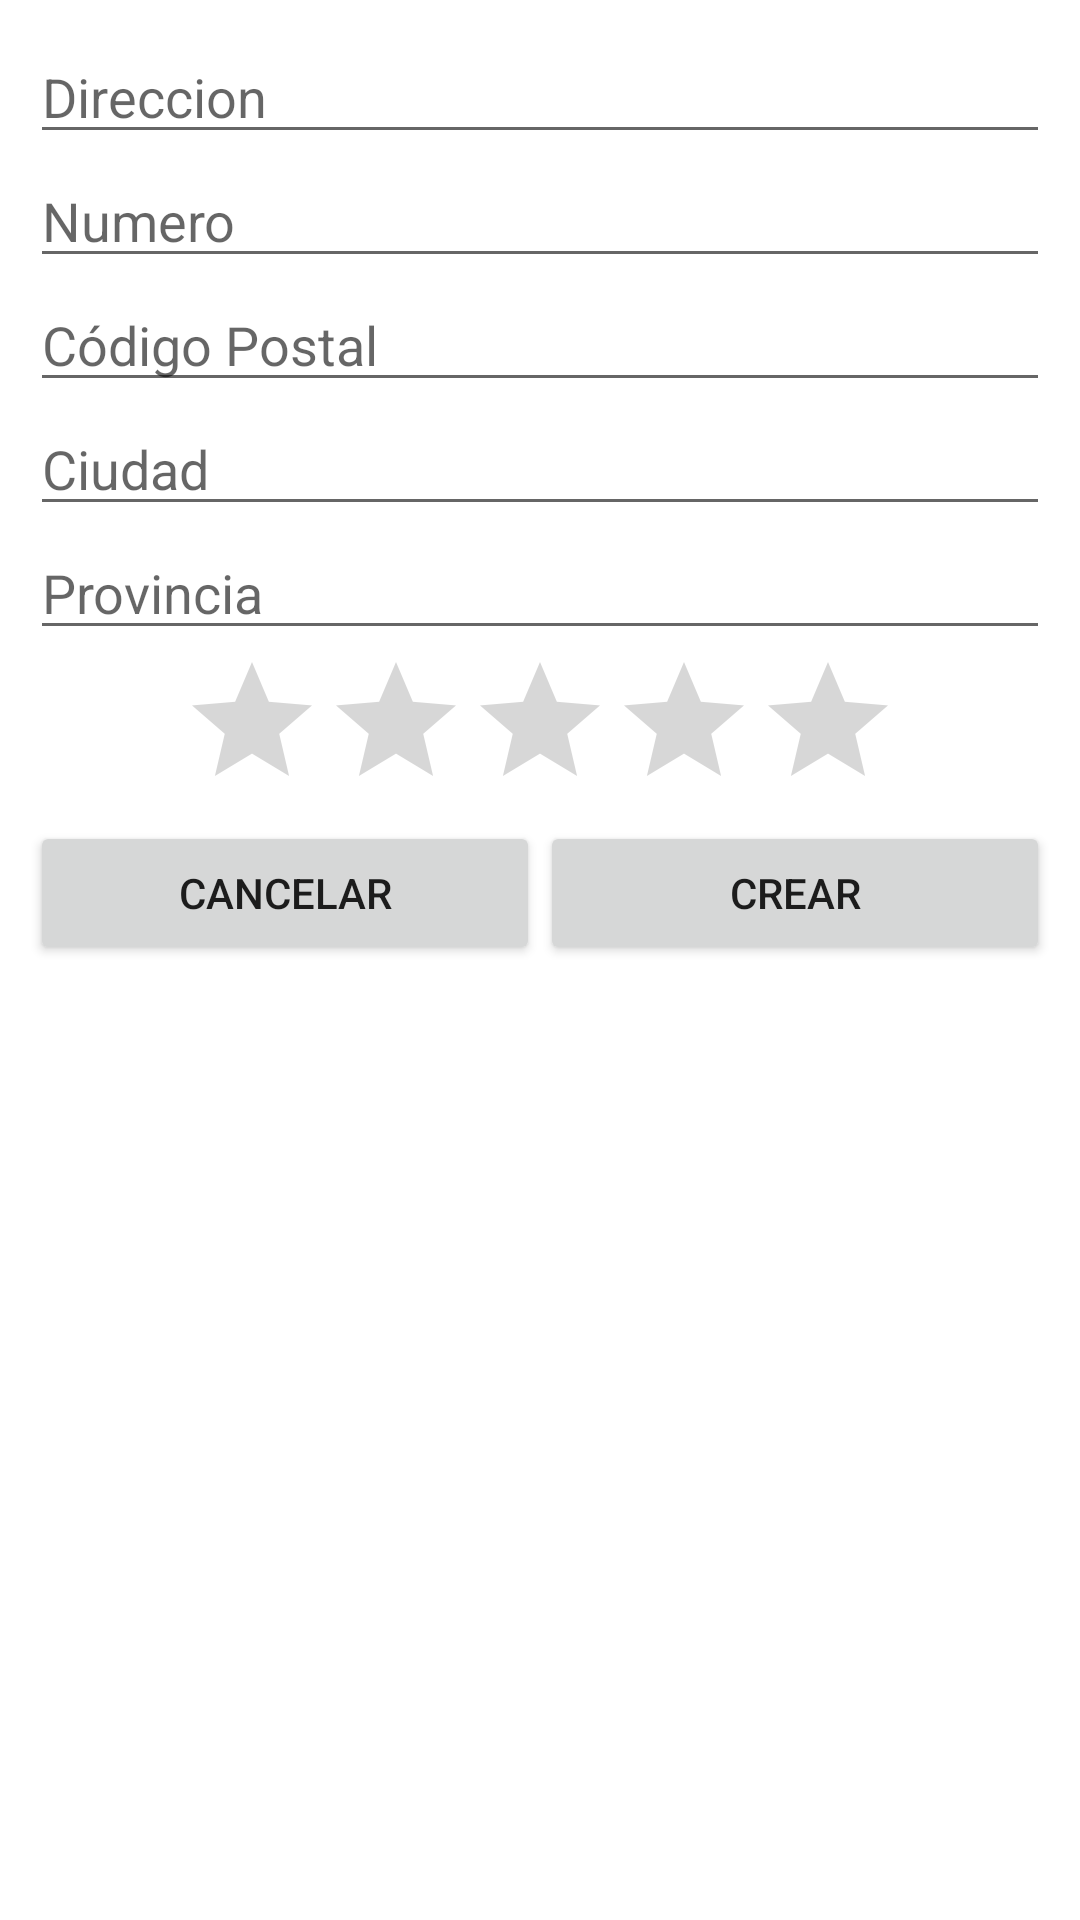

Write the Android layout XML for this screen, with the resource values it uses.
<!-- AndroidManifest.xml: application theme Theme.PMDM04Ejercicio_Inmobiliaria -->
<!-- res/layout/activity_add_inmueble.xml -->
<?xml version="1.0" encoding="utf-8"?>
<LinearLayout xmlns:android="http://schemas.android.com/apk/res/android"
    xmlns:app="http://schemas.android.com/apk/res-auto"
    xmlns:tools="http://schemas.android.com/tools"
    android:layout_width="match_parent"
    android:layout_height="match_parent"
    android:orientation="vertical"
    android:padding="10dp"
    tools:context=".AddInmuebleActivity">

    <EditText
        android:id="@+id/txtDireccionAddInmueble"
        android:layout_width="match_parent"
        android:layout_height="wrap_content"
        android:ems="10"
        android:hint="@string/direccion"
        android:inputType="textPersonName" />

    <EditText
        android:id="@+id/txtNumeroAddInmueble"
        android:layout_width="match_parent"
        android:layout_height="wrap_content"
        android:ems="10"
        android:hint="@string/numero"
        android:inputType="number" />

    <EditText
        android:id="@+id/txtCPAddInmueble"
        android:layout_width="match_parent"
        android:layout_height="wrap_content"
        android:ems="10"
        android:hint="@string/c_digo_postal"
        android:inputType="number" />

    <EditText
        android:id="@+id/txtCiudadAddInmueble"
        android:layout_width="match_parent"
        android:layout_height="wrap_content"
        android:ems="10"
        android:hint="@string/ciudad"
        android:inputType="textPersonName" />

    <EditText
        android:id="@+id/txtProvinciaAddInmueble"
        android:layout_width="match_parent"
        android:layout_height="wrap_content"
        android:ems="10"
        android:hint="@string/provincia"
        android:inputType="textPersonName" />

    <RatingBar
        android:id="@+id/rbAddInmueble"
        android:layout_width="wrap_content"
        android:layout_height="wrap_content"
        android:layout_gravity="center"
        android:numStars="5"
        android:stepSize="0.5" />

    <LinearLayout
        android:layout_width="match_parent"
        android:layout_height="match_parent"
        android:orientation="horizontal">

        <Button
            android:id="@+id/btnCancelarAddInmueble"
            android:layout_width="0dp"
            android:layout_height="wrap_content"
            android:layout_weight="1"
            android:padding="5dp"
            android:text="@string/cancelar" />

        <Button
            android:id="@+id/btnCrearAddInmueble"
            android:layout_width="0dp"
            android:layout_height="wrap_content"
            android:layout_weight="1"
            android:padding="5dp"
            android:text="@string/crear" />
    </LinearLayout>
</LinearLayout>
<!-- resources referenced by this layout -->
<resources>
  <string name="c_digo_postal">Código Postal</string>
  <string name="cancelar">Cancelar</string>
  <string name="ciudad">Ciudad</string>
  <string name="crear">Crear</string>
  <string name="direccion">Direccion</string>
  <string name="numero">Numero</string>
  <string name="provincia">Provincia</string>
  <style name="Theme.PMDM04Ejercicio_Inmobiliaria" parent="Theme.MaterialComponents.DayNight.DarkActionBar">
          
          <item name="colorPrimary">@color/purple_500</item>
          <item name="colorPrimaryVariant">@color/purple_700</item>
          <item name="colorOnPrimary">@color/white</item>
          
          <item name="colorSecondary">@color/teal_200</item>
          <item name="colorSecondaryVariant">@color/teal_700</item>
          <item name="colorOnSecondary">@color/black</item>
          
          <item name="android:statusBarColor" tools:targetApi="l">?attr/colorPrimaryVariant</item>
          
      </style>
  <!-- not gathered from this repository: default colours our renderer supplied (Android Studio template values) -->
  <color name="purple_500">#FF6200EE</color>
  <color name="purple_700">#FF3700B3</color>
  <color name="teal_200">#FF03DAC5</color>
  <color name="teal_700">#FF018786</color>
  <color name="black">#FF000000</color>
  <color name="white">#FFFFFFFF</color>
</resources>
